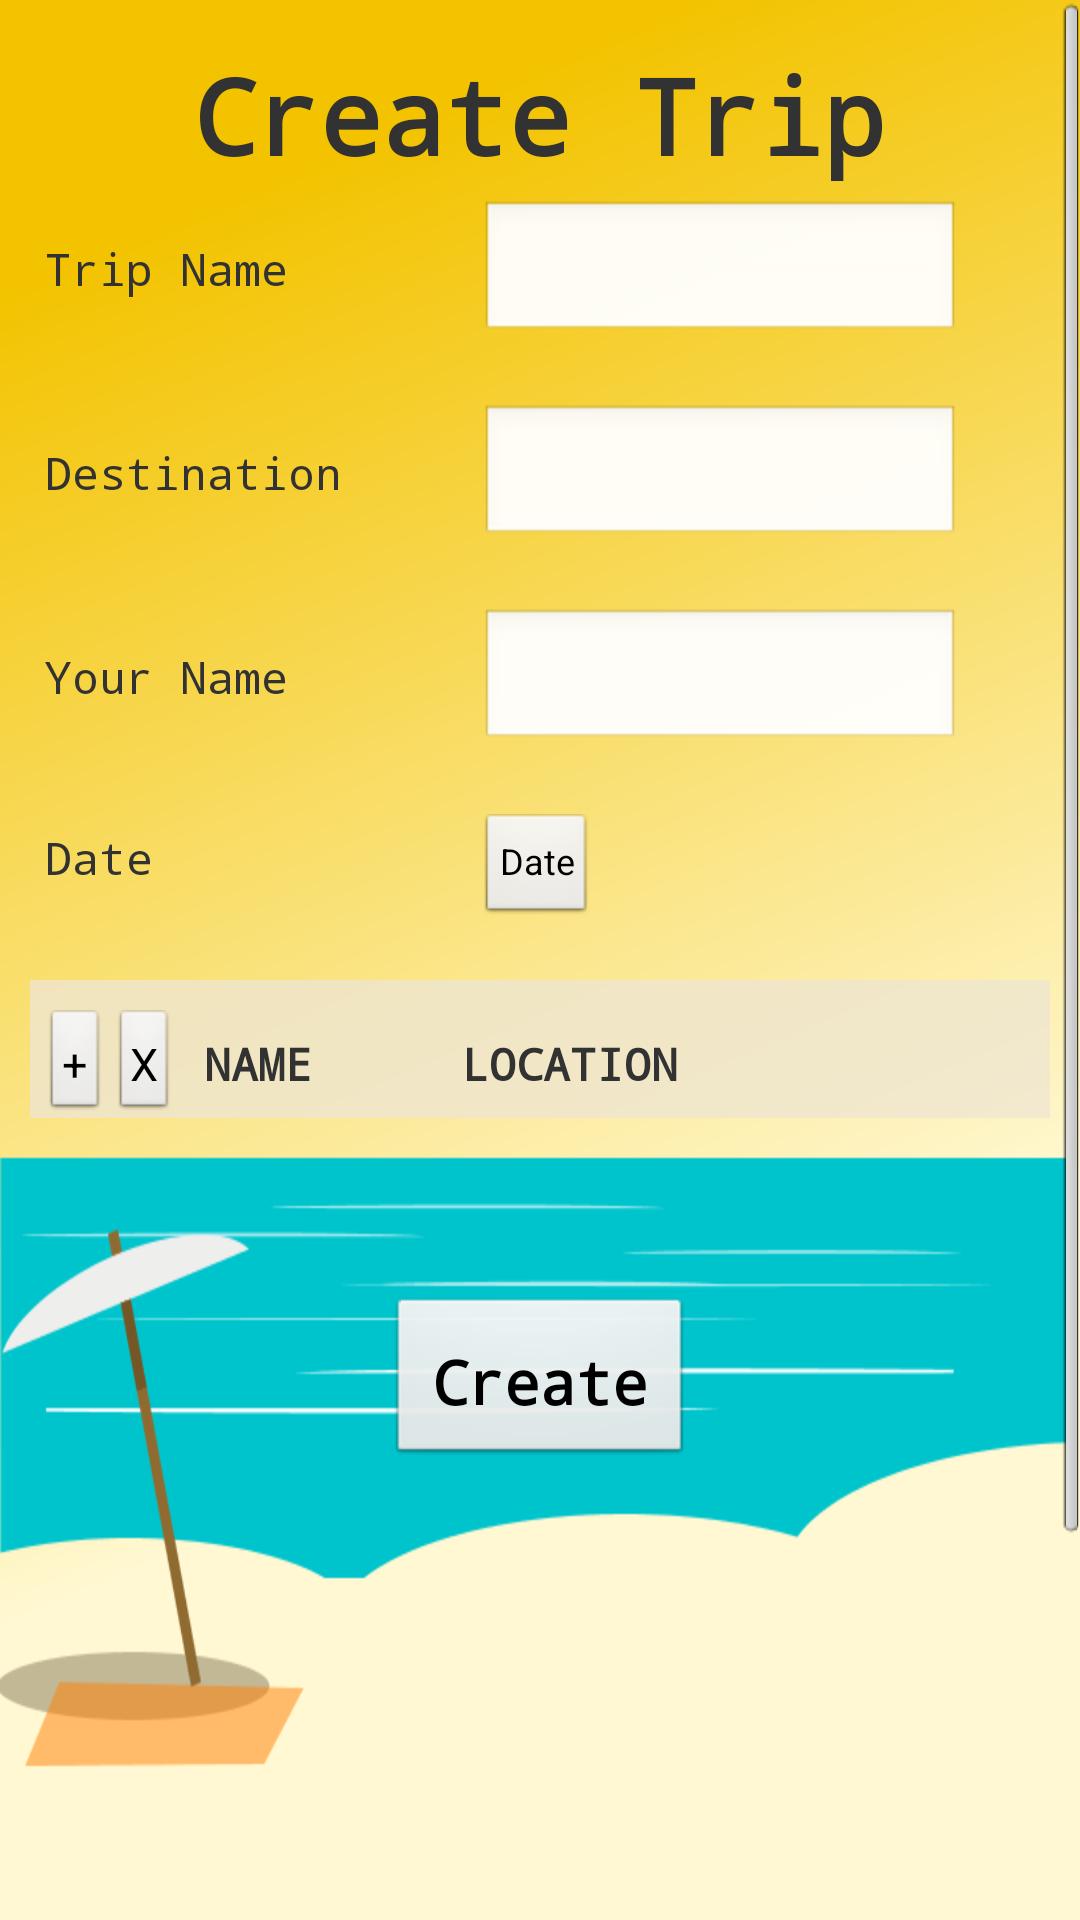

The Android layout XML behind this screen, and the referenced resources:
<!-- AndroidManifest.xml: application theme AppTheme -->
<!-- res/layout/activity_create_linear.xml -->
<?xml version="1.0" encoding="utf-8"?>
<ScrollView xmlns:android="http://schemas.android.com/apk/res/android"
    xmlns:tools="http://schemas.android.com/tools"
    android:layout_width="fill_parent"
    android:layout_height="fill_parent"
    tools:context=".CreateTripActivity" >

<LinearLayout
    style="@style/LayoutL"
    android:layout_width="match_parent"
    android:layout_height="wrap_content" 
    android:orientation="vertical"
    tools:context=".CreateTripActivity" >

	<TextView
	    android:id="@+id/headcreatetrip"
	    style="@style/Header"
	    android:layout_width="wrap_content"
	    android:layout_height="wrap_content"
	    android:layout_gravity="center_horizontal"
	    android:text="@string/headcreatetrip" />
	
	<LinearLayout
    android:layout_width="match_parent"
    android:layout_height="wrap_content" 
    android:orientation="horizontal">
    
		<TextView
		    android:id="@+id/labeltripname"
		    style="@style/MenuLabel"
		    android:layout_width="wrap_content"
		    android:layout_height="wrap_content"
		    android:minWidth="150dp"
		    android:text="@string/labeltripname" />
		
		<EditText
		    android:id="@+id/edittripname"
		    style="@style/Menubox"
		    android:layout_width="wrap_content"
		    android:layout_height="wrap_content"
		    android:ems="10" />

	</LinearLayout>
	
	<LinearLayout
    android:layout_width="match_parent"
    android:layout_height="wrap_content" 
    android:layout_marginTop="20dp"
    android:orientation="horizontal">
		
		<TextView
		    android:id="@+id/labeldestination"
		    style="@style/MenuLabel"
		    android:layout_width="wrap_content"
		    android:layout_height="wrap_content"
		    android:minWidth="150dp"
		    android:text="@string/labeldestination" />
		
		<EditText
		    android:id="@+id/editdestname"
		    style="@style/Menubox"
		    android:layout_width="wrap_content"
		    android:layout_height="wrap_content"
		    android:ems="10" />
	</LinearLayout>
	
	<LinearLayout
    android:layout_width="match_parent"
    android:layout_height="wrap_content"
	android:layout_marginTop="20dp" 
    android:orientation="horizontal">
		<TextView
		    android:id="@+id/labelcreator"
		    style="@style/MenuLabel"
		    android:layout_width="wrap_content"
		    android:layout_height="wrap_content"
		    android:minWidth="150dp"
		    android:text="@string/labelcreator" />
		
		<EditText
		    android:id="@+id/editcreatorname"
		    style="@style/Menubox"
		    android:layout_width="wrap_content"
		    android:layout_height="wrap_content"
		    android:ems="10" />
	</LinearLayout>
	
	<LinearLayout
    android:layout_width="match_parent"
    android:layout_height="wrap_content"
	android:layout_marginTop="20dp" 
    android:orientation="horizontal">
		<TextView
		    android:id="@+id/labeldate"
		    style="@style/MenuLabel"
		    android:layout_width="wrap_content"
		    android:layout_height="wrap_content"
		    android:minWidth="150dp"
		    android:text="@string/labeldate" />
	 
		<Button
		    android:id="@+id/btndate"
		    style="?android:attr/buttonStyleSmall"
		    android:layout_width="wrap_content"
		    android:layout_height="wrap_content"
		    android:onClick="showDatePickerDialog"
		    android:text="@string/btndate"
		    android:textSize="12sp" />
	</LinearLayout>
	
	<LinearLayout
	    android:id="@+id/friendlayout"
	    android:layout_width="match_parent"
	    android:layout_height="wrap_content"
	    android:layout_gravity="center_horizontal"
	    android:layout_marginTop="20dp"
	    android:background="#CCefe6d1"
	    android:orientation="vertical" >

	        
	    <LinearLayout
		    android:layout_width="match_parent"
		    android:layout_height="wrap_content" 
		    android:layout_marginTop="10dp"
		    android:orientation="horizontal">

	        <Button
	            android:id="@+id/btnadd"
	            style="?android:attr/buttonStyleSmall"
	            android:layout_width="wrap_content"
	            android:layout_height="wrap_content"
	            android:layout_marginLeft="5dp"
	            android:onClick="onClick"
	            android:padding="0dp"
	            android:text="@string/btnadd"
	            android:textSize="15sp" />
	        
	        <Button
	            android:id="@+id/btndelete"
	            style="?android:attr/buttonStyleSmall"
	            android:layout_width="wrap_content"
	            android:layout_height="wrap_content"
	            android:layout_marginLeft="3dp"
	            android:onClick="onClick"
	            android:padding="0dp"
	            android:text="@string/btndelete"
	            android:textSize="15sp" />
		        
		    <TextView
		        android:id="@+id/labelname"
		        style="@style/MenuLabel"
		        android:layout_width="wrap_content"
		        android:layout_height="wrap_content"
		        android:layout_gravity="center"
		        android:layout_marginLeft="5dp"
		        android:text="@string/labelfriendname"
		        android:textStyle="bold" />
		    
		    <TextView
		        android:id="@+id/labellocation"
		        style="@style/MenuLabel"
		        android:layout_width="wrap_content"
		        android:layout_height="wrap_content"
		        android:layout_gravity="center"
		        android:layout_marginLeft="40dp"
		        android:text="@string/labelfriendlocation"
		        android:textStyle="bold" />
	    </LinearLayout>
	    
	    
		
		
	    
	</LinearLayout>
	
	
	<TextView
	    android:id="@+id/errordev"
	    android:layout_width="wrap_content"
	    android:layout_height="wrap_content"
	    android:layout_marginTop="15dp"
	    android:textAppearance="?android:attr/textAppearanceLarge" />
	
	<Button
	    android:id="@+id/btncreatetrip"
	    style="@style/Button"
	    android:layout_marginTop="15dp"
	    android:layout_gravity="center_horizontal"
	    android:onClick="onClick"
	    android:text="@string/btncreatetrip" />
	
</LinearLayout>
</ScrollView>
<!-- resources referenced by this layout -->
<resources>
  <string name="btnadd">+</string>
  <string name="btncreatetrip">Create</string>
  <string name="btndate">Date</string>
  <string name="btndelete">X</string>
  <string name="headcreatetrip">Create Trip</string>
  <string name="labelcreator">Your Name</string>
  <string name="labeldate">Date</string>
  <string name="labeldestination">Destination</string>
  <string name="labelfriend">Friend</string>
  <string name="labelfriendlocation">LOCATION</string>
  <string name="labelfriendname">NAME</string>
  <string name="labeltripname">Trip Name</string>
  <style name="Button">
          <item name="android:layout_width">wrap_content</item>
          <item name="android:layout_height">wrap_content</item>
          <item name="android:clickable">true</item>
          <item name="android:textSize">20sp</item>
          <item name="android:padding">15dp</item>
          <item name="android:textStyle">bold</item>
          <item name="android:typeface">monospace</item>
      </style>
  <style name="Header">
          <item name="android:layout_width">wrap_content</item>
          <item name="android:layout_height">wrap_content</item>
          <item name="android:layout_centerHorizontal">true</item>
          <item name="android:padding">5dp</item>
          <item name="android:textSize">35sp</item>
          <item name="android:textStyle">bold</item>
          <item name="android:typeface">monospace</item>
      </style>
  <style name="LayoutL">
          <item name="android:background">@drawable/bg</item>
  	    <item name="android:layout_width">match_parent</item>
  	    <item name="android:layout_height">match_parent</item>
      	<item name="android:clickable">true</item>
      	<item name="android:padding">10dp</item>
      </style>
  <style name="MenuLabel">
          <item name="android:padding">5dp</item>
          <item name="android:textSize">15sp</item>
          <item name="android:typeface">monospace</item>
      </style>
  <style name="Menubox">
          <item name="android:height">20dp</item>
          <item name="android:inputType">text</item>
          <item name="android:width">160dp</item>
      </style>
  <style name="AppTheme" parent="AppBaseTheme">
          
      </style>
  <!-- drawable bg: png bitmap (drawable-hdpi, 40510 bytes) -->
  <style name="AppBaseTheme" parent="android:Theme.Light">
          
      </style>
</resources>
